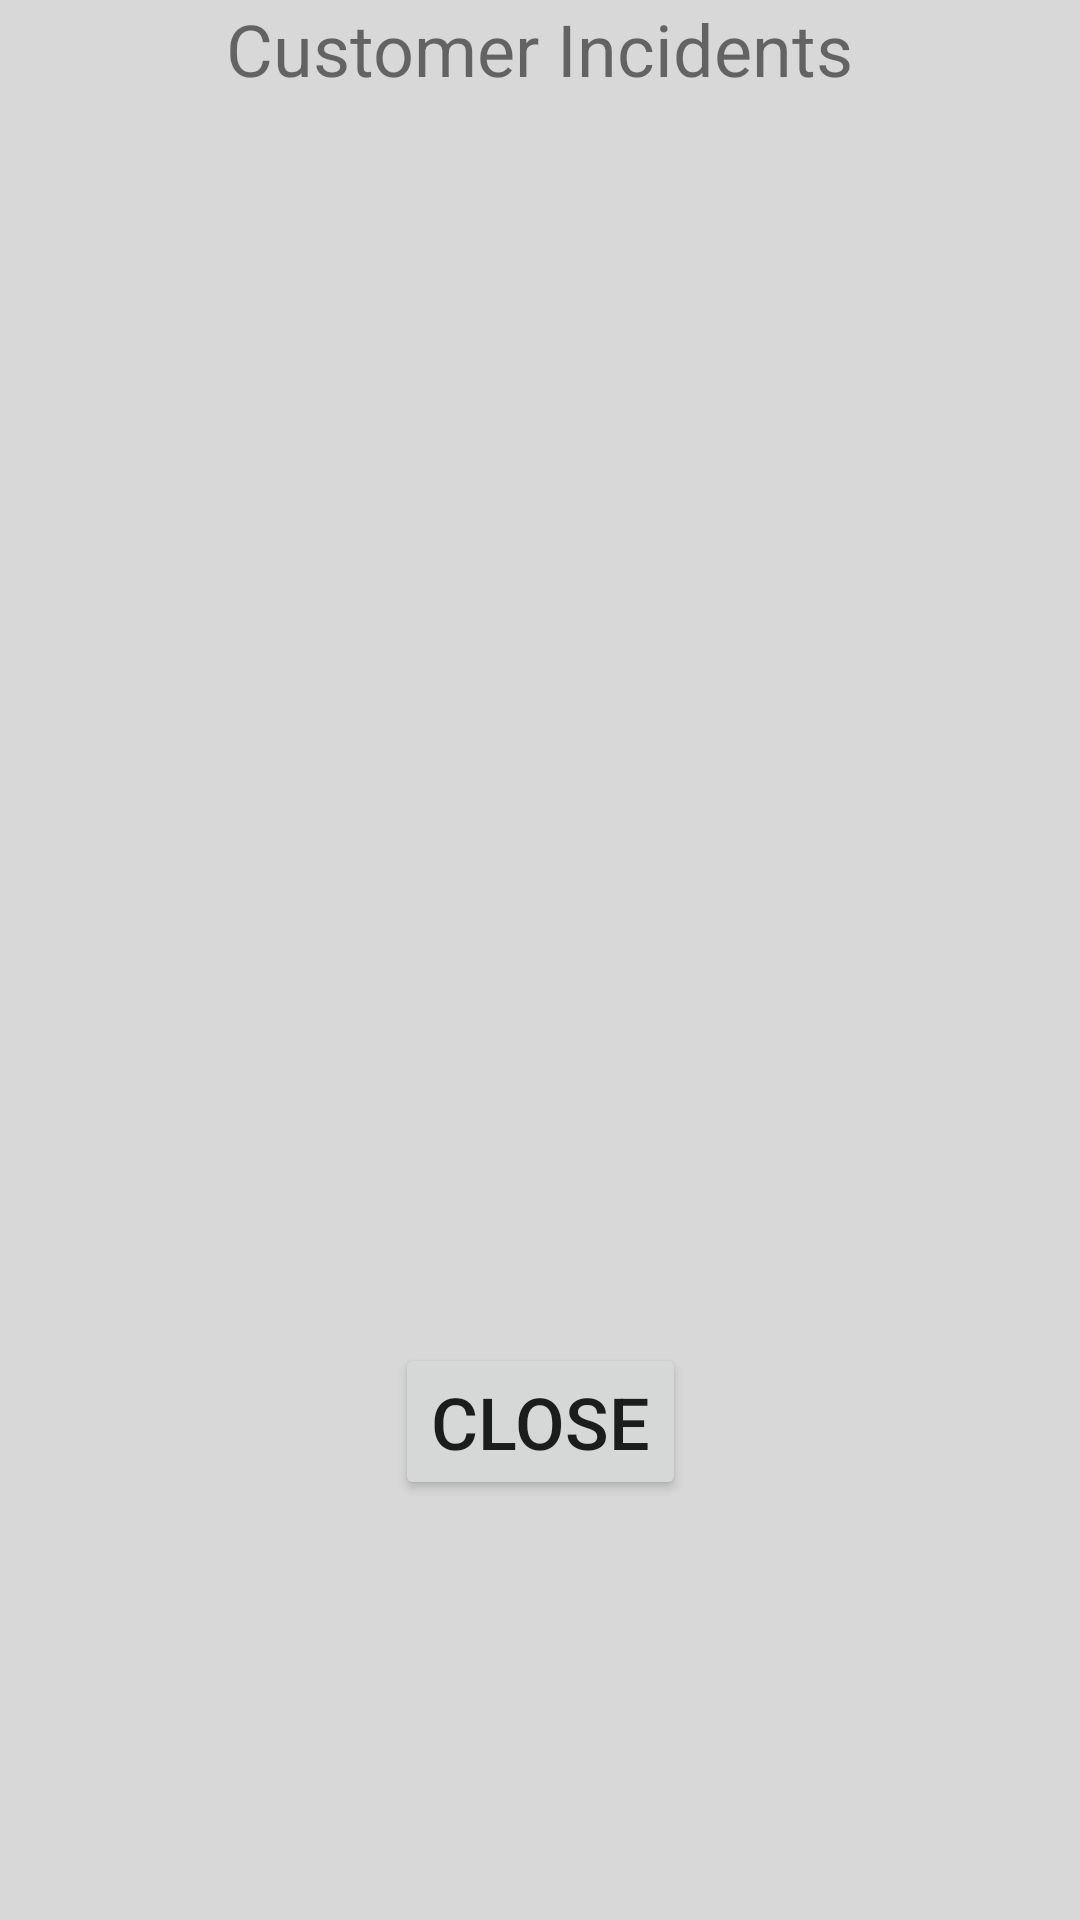

Layout XML and referenced resources for this Android screen:
<!-- AndroidManifest.xml: application theme Theme.IDScanningApp -->
<!-- res/layout/popup_customer_incident.xml -->
<?xml version="1.0" encoding="utf-8"?>
<RelativeLayout xmlns:android="http://schemas.android.com/apk/res/android"
    android:layout_width="match_parent"
    android:layout_height="match_parent"
    xmlns:app="http://schemas.android.com/apk/res-auto"
    android:background="@color/grey">
    <androidx.constraintlayout.widget.ConstraintLayout
        android:layout_width="match_parent"
        android:layout_height="500dp">
        <TextView
            android:id="@+id/CustomerIncidentPopup_tvCustomerIncidentsTitle"
            android:text="Customer Incidents"
            android:textSize="24dp"
            android:layout_width="wrap_content"
            android:layout_height="wrap_content"
            app:layout_constraintTop_toTopOf="parent"
            app:layout_constraintLeft_toLeftOf="parent"
            app:layout_constraintRight_toRightOf="parent"/>
        <androidx.recyclerview.widget.RecyclerView
            android:id="@+id/CustomerIncidentPopup_rvIncidents"
            android:layout_width="match_parent"
            android:layout_height="0dp"
            android:layout_margin="5dp"
            app:layout_constraintTop_toBottomOf="@id/CustomerIncidentPopup_tvCustomerIncidentsTitle"
            app:layout_constraintBottom_toTopOf="@+id/CustomerIncidentPopup_btnClose"/>
        <Button
            android:id="@+id/CustomerIncidentPopup_btnClose"
            android:text="Close"
            android:textSize="24dp"
            android:layout_width="wrap_content"
            android:layout_height="wrap_content"
            app:layout_constraintLeft_toLeftOf="parent"
            app:layout_constraintRight_toRightOf="parent"
            app:layout_constraintBottom_toBottomOf="parent"/>
    </androidx.constraintlayout.widget.ConstraintLayout>

</RelativeLayout>
<!-- resources referenced by this layout -->
<resources>
  <color name="grey">#D8D8D8</color>
  <style name="Theme.IDScanningApp" parent="Theme.MaterialComponents.DayNight.DarkActionBar">
          
          <item name="colorPrimary">@color/purple_500</item>
          <item name="colorPrimaryVariant">@color/purple_700</item>
          <item name="colorOnPrimary">@color/white</item>
          
          <item name="colorSecondary">@color/teal_200</item>
          <item name="colorSecondaryVariant">@color/teal_700</item>
          <item name="colorOnSecondary">@color/black</item>
          
          <item name="android:statusBarColor">?attr/colorPrimaryVariant</item>
          
      </style>
  <color name="purple_500">#FF6200EE</color>
  <color name="purple_700">#FF3700B3</color>
  <color name="white">#FFFFFFFF</color>
  <color name="teal_200">#FF03DAC5</color>
  <color name="teal_700">#FF018786</color>
  <color name="black">#FF000000</color>
</resources>
